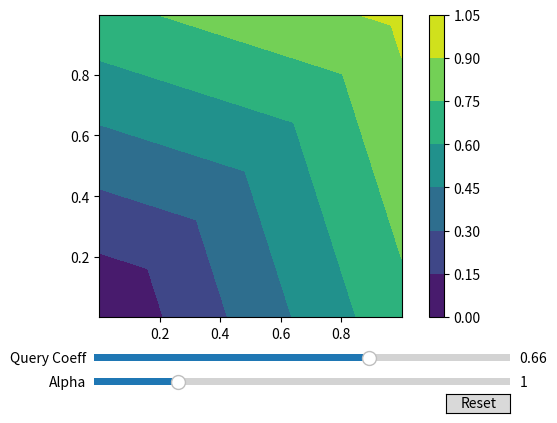

Source code (Python):
import numpy as np
import math

import matplotlib.pyplot as plt
from matplotlib.widgets import Slider, Button

print("\n" * 25)


def score_lin(point, query):
    score = sum(q * v for q, v in zip(query, point))
    return score


def dist_line_point(point, query):
    distanze = []
    distanze = np.zeros((998, 998))

    for i in range(len(point[1])):
        for o in range(len(point[1])):
            den = query[0] * query[0] + query[1] * query[1]
            num = query[0] * point[0][0, i] + query[1] * point[1][o, 0]
            d = (point[0][0, i] - (query[0] * num / den)) * (point[0][0, i] - (query[0] * num / den)) + \
                (point[1][o, 0] - (query[1] * num / den)) * (point[1][o, 0] - (query[1] * num / den))

            distanze[i, o] = np.sqrt(d)

    return np.array(distanze)


if __name__ == "__main__":
    """def score(q, alpha):
        return q * abs(xx - yy)**alpha + (1 - q) * abs(xx + yy)**alpha"""


    def score(q, alpha):
        b = q
        q1 = 0.5
        q2 = 1 - q1
        point = [xx, yy]
        q = [q1, q2]

        avgavg = xx * (q1 / np.linalg.norm(q)) + yy * (q2 / np.linalg.norm(q))
        # varvar = abs(xx - yy * (q1 / q2)) + abs(yy - xx * (q2 / q1))
        distdist = dist_line_point([xx, yy], q)

        return b * (avgavg ** alpha) + (1 - b) * (distdist ** alpha)


    """def score(q, alpha):
        return q * xx + (1 - q) * yy"""

    init_q = 0.66
    init_alpha = 1

    x = np.linspace(0, 1, num=1000)[1:-1]
    y = np.linspace(0, 1, num=1000)[1:-1]
    xx, yy = np.meshgrid(x, y, sparse=True)

    fig, ax = plt.subplots()

    plt.contourf(x, y, score(init_q, init_alpha))
    plt.subplots_adjust(left=0.05, bottom=0.25)
    plt.axis('scaled')
    plt.colorbar()

    # Make a horizontal slider to control the frequency.
    ax_query = plt.axes([0.25, 0.15, 0.65, 0.03])
    query_slider = Slider(
        ax=ax_query,
        label='Query Coeff',
        valmin=0.00,
        valmax=1.00,
        valinit=init_q,
    )

    # Make a vertically oriented slider to control the amplitude
    ax_alpha = plt.axes([0.25, 0.10, 0.65, 0.03])
    alpha_slider = Slider(
        ax=ax_alpha,
        label="Alpha",
        valmin=0,
        valmax=5,
        valinit=init_alpha
    )


    # The function to be called anytime a slider's value changes
    def update(val):
        ax.contourf(x, y, score(query_slider.val, alpha_slider.val))
        fig.canvas.draw()


    # register the update function with each slider
    query_slider.on_changed(update)
    alpha_slider.on_changed(update)

    # Create a `matplotlib.widgets.Button` to reset the sliders to initial values.
    resetax = plt.axes([0.8, 0.05, 0.1, 0.04])
    button = Button(resetax, 'Reset', hovercolor='0.975')


    def reset(event):
        query_slider.reset()
        alpha_slider.reset()


    button.on_clicked(reset)

    plt.show()
